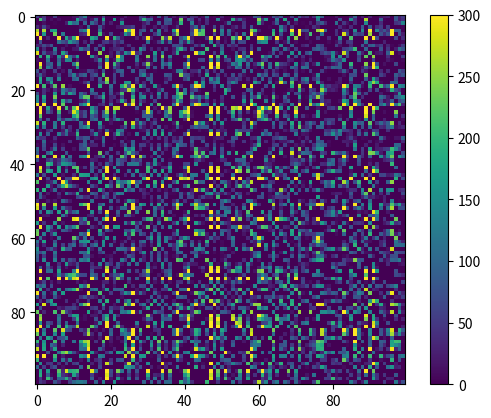

Here is the Python script that generated this plot:
import numpy as np
import matplotlib.pyplot as plt

n = 100
result = np.zeros((n, n))

for i in range(300):
    k = np.random.uniform(0, 1, (n, n))
    i = np.identity(n)
    m = i - k
    inv = np.linalg.inv(m)
    result = np.add(result, inv)

result[result < 0] = 0
result[result > 300] = 300

plt.imshow(result)
plt.colorbar()
plt.show()


